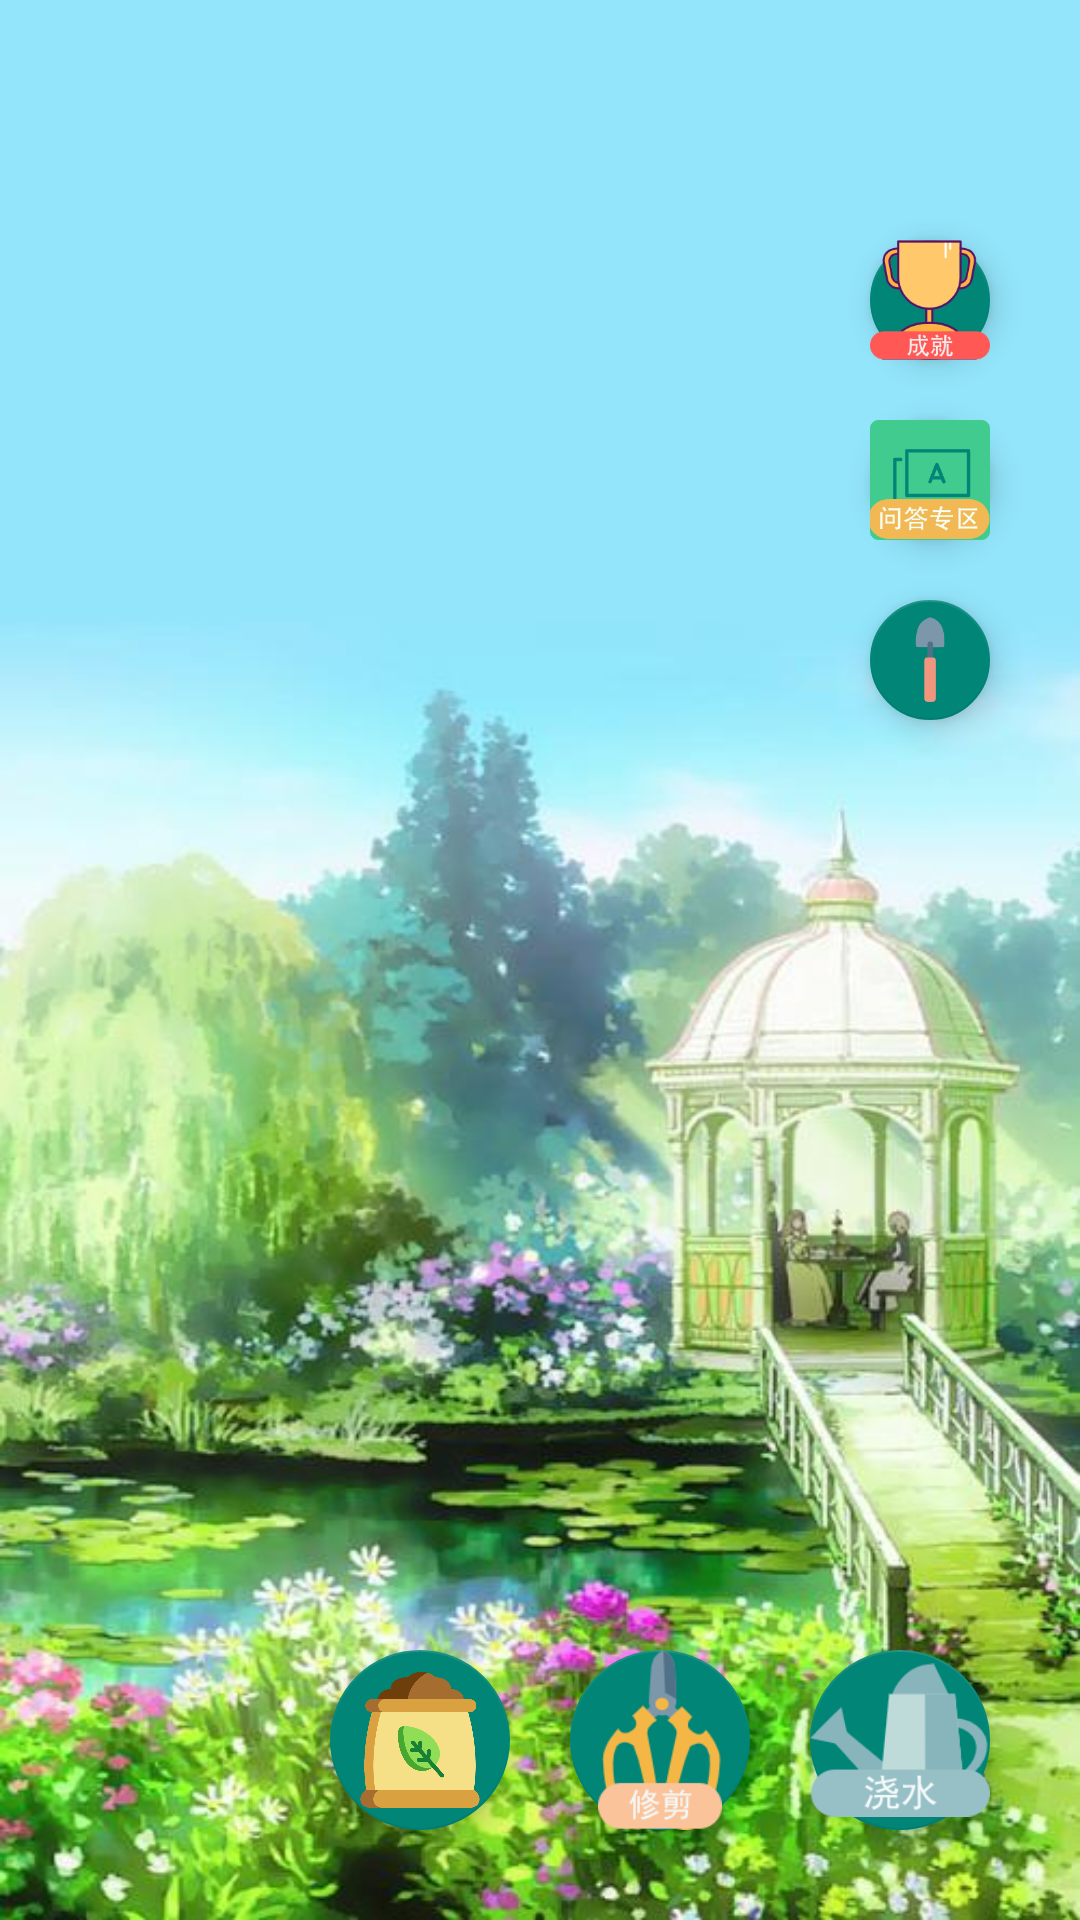

Reconstruct the res/layout file that produces this screen, plus the resources it refers to.
<!-- AndroidManifest.xml: application theme FlagTheme -->
<!-- res/layout/activity_main.xml -->
<?xml version="1.0" encoding="utf-8"?>
<androidx.constraintlayout.widget.ConstraintLayout xmlns:android="http://schemas.android.com/apk/res/android"
    xmlns:app="http://schemas.android.com/apk/res-auto"
    xmlns:tools="http://schemas.android.com/tools"
    android:layout_width="match_parent"
    android:layout_height="match_parent"
    android:background="@drawable/bg"
    tools:context=".activity.MainActivity">

    <com.google.android.material.floatingactionbutton.FloatingActionButton
        android:id="@+id/water_button"
        android:layout_width="wrap_content"
        android:layout_height="wrap_content"
        android:layout_marginRight="30dp"
        android:layout_marginBottom="30dp"
        android:clickable="true"
        android:focusable="true"
        app:fabCustomSize="60dp"
        app:maxImageSize="60dp"
        app:layout_constraintBottom_toBottomOf="parent"
        app:layout_constraintEnd_toEndOf="parent"
        android:src="@drawable/water"/>

    <com.google.android.material.floatingactionbutton.FloatingActionButton
        android:id="@+id/cut_button"
        android:layout_width="wrap_content"
        android:layout_height="wrap_content"
        android:layout_marginRight="20dp"
        android:layout_marginBottom="30dp"
        android:clickable="true"
        android:focusable="true"
        app:fabCustomSize="60dp"
        app:maxImageSize="60dp"
        app:layout_constraintBottom_toBottomOf="parent"
        app:layout_constraintRight_toLeftOf="@id/water_button"
        android:src="@drawable/cut"/>

    <com.google.android.material.floatingactionbutton.FloatingActionButton
        android:id="@+id/fertilize_button"
        android:layout_width="wrap_content"
        android:layout_height="wrap_content"
        android:layout_marginRight="20dp"
        android:layout_marginBottom="30dp"
        android:clickable="true"
        android:focusable="true"
        app:fabCustomSize="60dp"
        app:maxImageSize="50dp"
        app:layout_constraintBottom_toBottomOf="parent"
        app:layout_constraintRight_toLeftOf="@id/cut_button"
        android:src="@drawable/fertilize"/>

    <com.google.android.material.floatingactionbutton.FloatingActionButton
        android:id="@+id/achievement_button"
        android:layout_width="wrap_content"
        android:layout_height="wrap_content"
        android:layout_marginRight="30dp"
        android:layout_marginTop="80dp"
        android:clickable="true"
        android:focusable="true"
        app:fabSize="mini"
        app:maxImageSize="40dp"
        app:layout_constraintRight_toRightOf="parent"
        app:layout_constraintTop_toTopOf="parent"
        android:src="@drawable/achievement"/>

    <com.google.android.material.floatingactionbutton.FloatingActionButton
        android:id="@+id/question_button"
        android:layout_width="wrap_content"
        android:layout_height="wrap_content"
        android:layout_marginRight="30dp"
        android:layout_marginTop="20dp"
        android:clickable="true"
        android:focusable="true"
        app:fabSize="mini"
        app:maxImageSize="40dp"
        app:layout_constraintTop_toBottomOf="@id/achievement_button"
        app:layout_constraintRight_toRightOf="parent"
        android:src="@drawable/question"/>

    <com.google.android.material.floatingactionbutton.FloatingActionButton
        android:id="@+id/button"
        android:layout_width="wrap_content"
        android:layout_height="wrap_content"
        android:layout_marginRight="30dp"
        android:layout_marginTop="20dp"
        android:clickable="true"
        android:focusable="true"
        app:fabSize="mini"
        app:maxImageSize="40dp"
        app:layout_constraintTop_toBottomOf="@id/question_button"
        app:layout_constraintRight_toRightOf="parent"
        android:src="@drawable/loosen"/>

</androidx.constraintlayout.widget.ConstraintLayout>
<!-- resources referenced by this layout -->
<resources>
  <!-- drawable achievement: png bitmap (drawable, 10049 bytes) -->
  <!-- drawable bg: jpg bitmap (drawable, 64033 bytes) -->
  <!-- drawable cut: png bitmap (drawable, 6394 bytes) -->
  <!-- drawable fertilize: png bitmap (drawable, 34328 bytes) -->
  <!-- drawable loosen: png bitmap (drawable, 3636 bytes) -->
  <!-- drawable question: png bitmap (drawable, 6884 bytes) -->
  <!-- drawable water: png bitmap (drawable, 6260 bytes) -->
  <style name="FlagTheme" parent="Theme.AppCompat.Light.NoActionBar">
          <item name="colorPrimaryDark">@color/colorPrimaryDark</item>
          <item name="android:windowTranslucentStatus">true</item>
          <item name="android:statusBarColor">@android:color/transparent</item>
          <item name="android:windowTranslucentNavigation">false</item>
      </style>
  <!-- not gathered from this repository: default colours our renderer supplied (Android Studio template values) -->
  <color name="colorPrimaryDark">#FF3700B3</color>
</resources>
